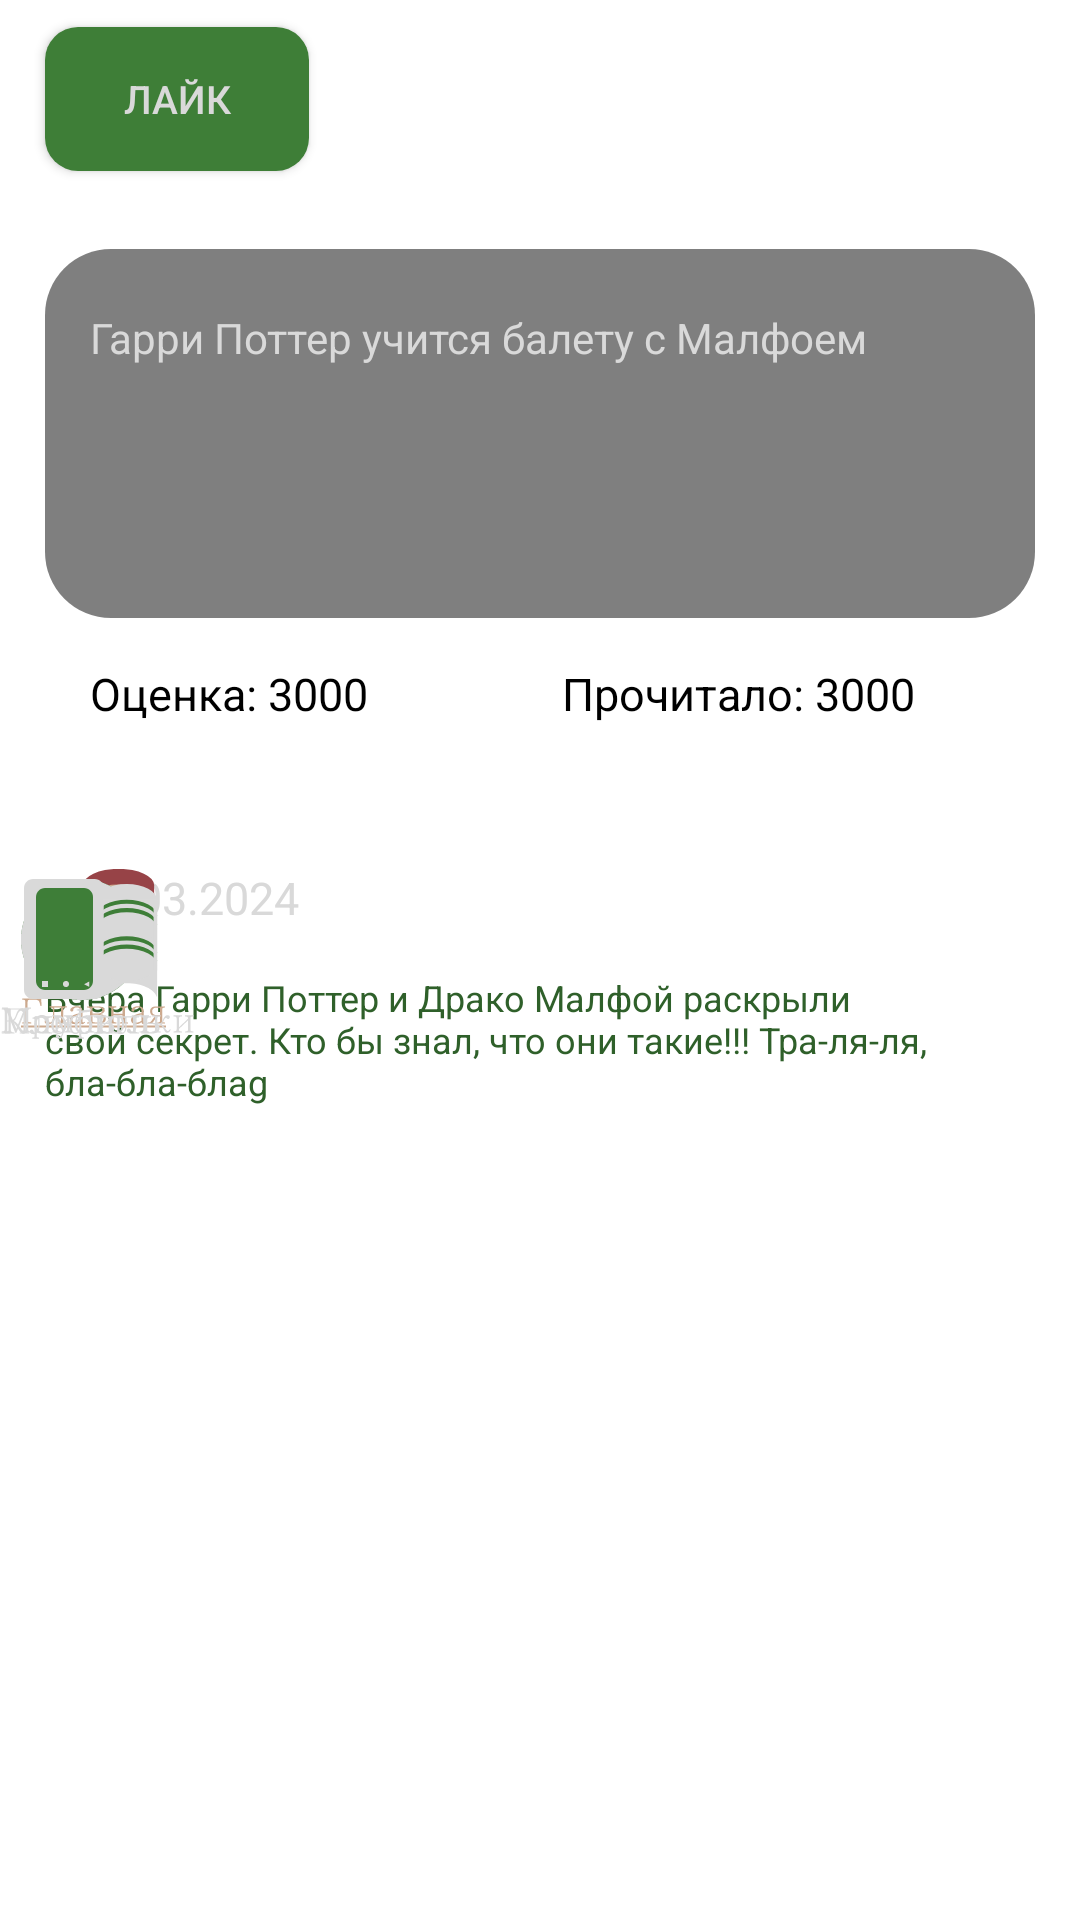

Layout XML and referenced resources for this Android screen:
<!-- AndroidManifest.xml: application theme AppTheme -->
<!-- res/layout/article.xml -->
<androidx.constraintlayout.widget.ConstraintLayout xmlns:android="http://schemas.android.com/apk/res/android"
	xmlns:app="http://schemas.android.com/apk/res-auto"
	xmlns:tools="http://schemas.android.com/tools"
	android:layout_width="match_parent"
	android:layout_height="wrap_content">

	<View
		android:id="@+id/_bg__article"
		android:layout_width="match_parent"
		android:layout_height="match_parent"
		android:layout_marginStart="0dp"
		android:layout_marginTop="0dp"
		android:background="@drawable/_bg__article_shape" />

	<ScrollView
		android:id="@+id/article"
		android:layout_width="0dp"
		android:layout_height="0dp"
		app:layout_constraintBottom_toBottomOf="parent"
		app:layout_constraintEnd_toEndOf="parent"
		app:layout_constraintStart_toStartOf="parent"
		app:layout_constraintTop_toBottomOf="@id/rectangle_1">


		<RelativeLayout
			android:id="@+id/content_container"
			android:layout_width="match_parent"
			android:layout_height="match_parent">

			<View
				android:id="@+id/rectangle_23"
				android:layout_width="match_parent"
				android:layout_height="123dp"
				android:layout_marginStart="15dp"
				android:layout_marginTop="15dp"
				android:layout_marginEnd="15dp"
				android:background="@drawable/rectangle_23_shape"
				android:alpha="0.5" />

			<ImageView
				android:id="@+id/image_1"
				android:layout_width="wrap_content"
				android:layout_height="match_parent"
				android:layout_alignTop="@+id/rectangle_23"
				android:layout_marginStart="15dp"
				android:layout_marginTop="20dp"
				android:contentDescription="image_1"
				android:src="@drawable/image_1" />


			<TextView
				android:id="@+id/____________________________________"
				android:layout_width="wrap_content"
				android:layout_height="match_parent"
				android:layout_alignTop="@+id/rectangle_23"
				android:layout_alignEnd="@+id/rectangle_23"
				android:layout_marginStart="15dp"
				android:layout_marginTop="20dp"
				android:layout_marginEnd="15dp"
				android:layout_toEndOf="@+id/image_1"
				android:text="Гарри Поттер учится балету с Малфоем "
				android:textColor="@color/_____________________________________color"
				android:textSize="14sp" />

			<LinearLayout
				android:id="@+id/slova"
				android:layout_width="match_parent"
				android:layout_height="wrap_content"
				android:layout_below="@+id/rectangle_23"
				android:layout_marginStart="15dp"
				android:layout_marginEnd="15dp"
				android:layout_toEndOf="@+id/image_1"
				android:orientation="horizontal">

				<TextView
					android:id="@+id/_______"
					android:layout_width="0dp"
					android:layout_height="38dp"
					android:layout_marginTop="15dp"
					android:layout_weight="1"
					android:text="Оценка: 3000"
					android:textColor="@color/_bg________ek1_color"
					android:textSize="15sp" />

				<TextView
					android:id="@+id/__________"
					android:layout_width="0dp"
					android:layout_height="match_parent"
					android:layout_marginTop="15dp"
					android:layout_weight="1"
					android:text="Прочитало: 3000"
					android:textColor="@color/_bg________ek1_color"
					android:textSize="15sp" />
			</LinearLayout>

			<ImageView
				android:id="@+id/line_1"
				android:layout_width="match_parent"
				android:layout_height="wrap_content"
				android:layout_below="@+id/slova"
				android:layout_marginTop="15dp"
				android:contentDescription="line_1"
				android:src="@drawable/line_1" />

			<TextView
				android:id="@+id/_20_03_2024"
				android:layout_width="wrap_content"
				android:layout_height="wrap_content"
				android:layout_below="@+id/line_1"
				android:layout_marginLeft="25dp"
				android:layout_marginTop="15dp"
				android:text="20.03.2024"
				android:textColor="@color/_____________________________________color"
				android:textSize="15sp" />

			<TextView
				android:id="@+id/____________________________________________________________________________________________________________"
				android:layout_width="match_parent"
				android:layout_height="wrap_content"
				android:layout_below="@+id/_20_03_2024"
				android:layout_alignParentStart="true"
				android:layout_marginLeft="15dp"
				android:layout_marginTop="15dp"
				android:layout_marginEnd="15dp"
				android:text="Вчера Гарри Поттер и Драко Малфой раскрыли свой секрет. Кто бы знал, что они такие!!! Тра-ля-ля, бла-бла-блаg"
				android:textColor="@color/_____________________________________________________________________________________________________________________________________________________________________________________________________________________________________________________________________________________________________________________________________________________________________________________________________________________________________________________________________________________________________________________________________________________________________________________500_000_________________________________________________________________________________________________________________________________________color"
				android:textSize="12sp" />

		</RelativeLayout>

	</ScrollView>

	<View
		android:id="@+id/rectangle_1"
		android:layout_width="match_parent"
		android:layout_height="68dp"
		android:background="@drawable/rectangle_1_shape"
		app:layout_constraintEnd_toEndOf="parent"
		app:layout_constraintTop_toTopOf="parent" />

	<Button
		android:id="@+id/like"
		android:layout_width="wrap_content"
		android:layout_height="wrap_content"
		android:layout_marginStart="15dp"
		android:layout_marginTop="9dp"
		android:background="@drawable/rectangle_16_shape"
		android:text="Лайк"
		android:textColor="@color/______ek2_color"
		android:textSize="13sp"
		app:layout_constraintStart_toStartOf="@+id/rectangle_1"
		app:layout_constraintTop_toTopOf="@+id/_bg__article" />

	<View
		android:id="@+id/rectangle_2"
		android:layout_width="match_parent"
		android:layout_height="68dp"
		android:background="@drawable/rectangle_2_shape"
		app:layout_constraintBottom_toBottomOf="parent"
		app:layout_constraintEnd_toEndOf="parent"
		app:layout_constraintStart_toStartOf="parent" />

	<ImageView
		android:id="@+id/mainvicon"
		android:layout_width="wrap_content"
		android:layout_height="match_parent"
		android:src="@drawable/mainv"
		app:layout_constraintTop_toTopOf="@+id/rectangle_2"
		app:layout_constraintStart_toStartOf="parent"
		/>

	<ImageView
		android:id="@+id/profilicon"
		android:layout_width="wrap_content"
		android:layout_height="match_parent"
		android:src="@drawable/profil"
		app:layout_constraintTop_toTopOf="@+id/rectangle_2"
		app:layout_constraintStart_toStartOf="parent"/>

	<ImageView
		android:id="@+id/polkiicon"
		android:layout_width="wrap_content"
		android:layout_height="match_parent"
		android:src="@drawable/polki"
		app:layout_constraintTop_toTopOf="@+id/rectangle_2"
		app:layout_constraintStart_toStartOf="parent"/>

	<ImageView
		android:id="@+id/clubicon"
		android:layout_width="wrap_content"
		android:layout_height="match_parent"
		android:src="@drawable/club"
		app:layout_constraintTop_toTopOf="@+id/rectangle_2"
		app:layout_constraintStart_toStartOf="parent"/>

</androidx.constraintlayout.widget.ConstraintLayout>
<!-- resources referenced by this layout -->
<resources>
  <color name="_____________________________________________________________________________________________________________________________________________________________________________________________________________________________________________________________________________________________________________________________________________________________________________________________________________________________________________________________________________________________________________________________________________________________________________________500_000_________________________________________________________________________________________________________________________________________color">#2F602A</color>
  <color name="_____________________________________color">#D9D9D9</color>
  <color name="______ek2_color">#D9D9D9</color>
  <color name="_bg________ek1_color">#000000</color>
  <!-- drawable _bg__article_shape (drawable-nodpi) -->
  <?xml version="1.0" encoding="utf-8"?>
  <shape xmlns:android="http://schemas.android.com/apk/res/android"
  	android:shape="rectangle" >
  	<solid android:color="@color/_bg__article_color" />
  </shape>
  <!-- drawable club: svg bitmap (drawable, 8528 bytes) -->
  <!-- drawable mainv: vector/xml drawable (drawable, 10660 chars, omitted) -->
  <!-- drawable polki: png bitmap (drawable, 3611 bytes) -->
  <!-- drawable profil: png bitmap (drawable, 3281 bytes) -->
  <!-- drawable rectangle_16_shape (drawable-nodpi) -->
  <?xml version="1.0" encoding="utf-8"?>
  <shape xmlns:android="http://schemas.android.com/apk/res/android"
  	android:shape="rectangle" >
  	<corners android:radius="11dp" />
  	<solid android:color="@color/ellipse_5_color" />
  </shape>
  <!-- drawable rectangle_1_shape (drawable-nodpi) -->
  <?xml version="1.0" encoding="utf-8"?>
  <shape xmlns:android="http://schemas.android.com/apk/res/android"
  	android:shape="rectangle" >
  	<solid android:color="@color/main" />
  </shape>
  <!-- drawable rectangle_23_shape (drawable-nodpi) -->
  <?xml version="1.0" encoding="utf-8"?>
  <shape xmlns:android="http://schemas.android.com/apk/res/android"
  	android:shape="rectangle" >
  	<corners android:radius="22dp" />
  	<solid android:color="@color/black" />
  </shape>
  <!-- drawable rectangle_2_shape (drawable-nodpi) -->
  <?xml version="1.0" encoding="utf-8"?>
  <shape xmlns:android="http://schemas.android.com/apk/res/android"
  	android:shape="rectangle" >
  	<solid android:color="@color/main" />
  </shape>
  <style name="AppTheme" parent="Theme.AppCompat.Light.DarkActionBar">
  		<item name="colorPrimary">@color/colorPrimary</item>
  		<item name="colorPrimaryDark">@color/colorPrimaryDark</item>
  		<item name="colorAccent">@color/colorAccent</item>
  	</style>
  <color name="_bg__article_color">#FFFFFF</color>
  <color name="ellipse_5_color">#3E7E37</color>
  <color name="black">#FF000000</color>
  <color name="colorPrimary">#008577</color>
  <color name="colorPrimaryDark">#00574B</color>
  <color name="colorAccent">#D81B60</color>
</resources>
